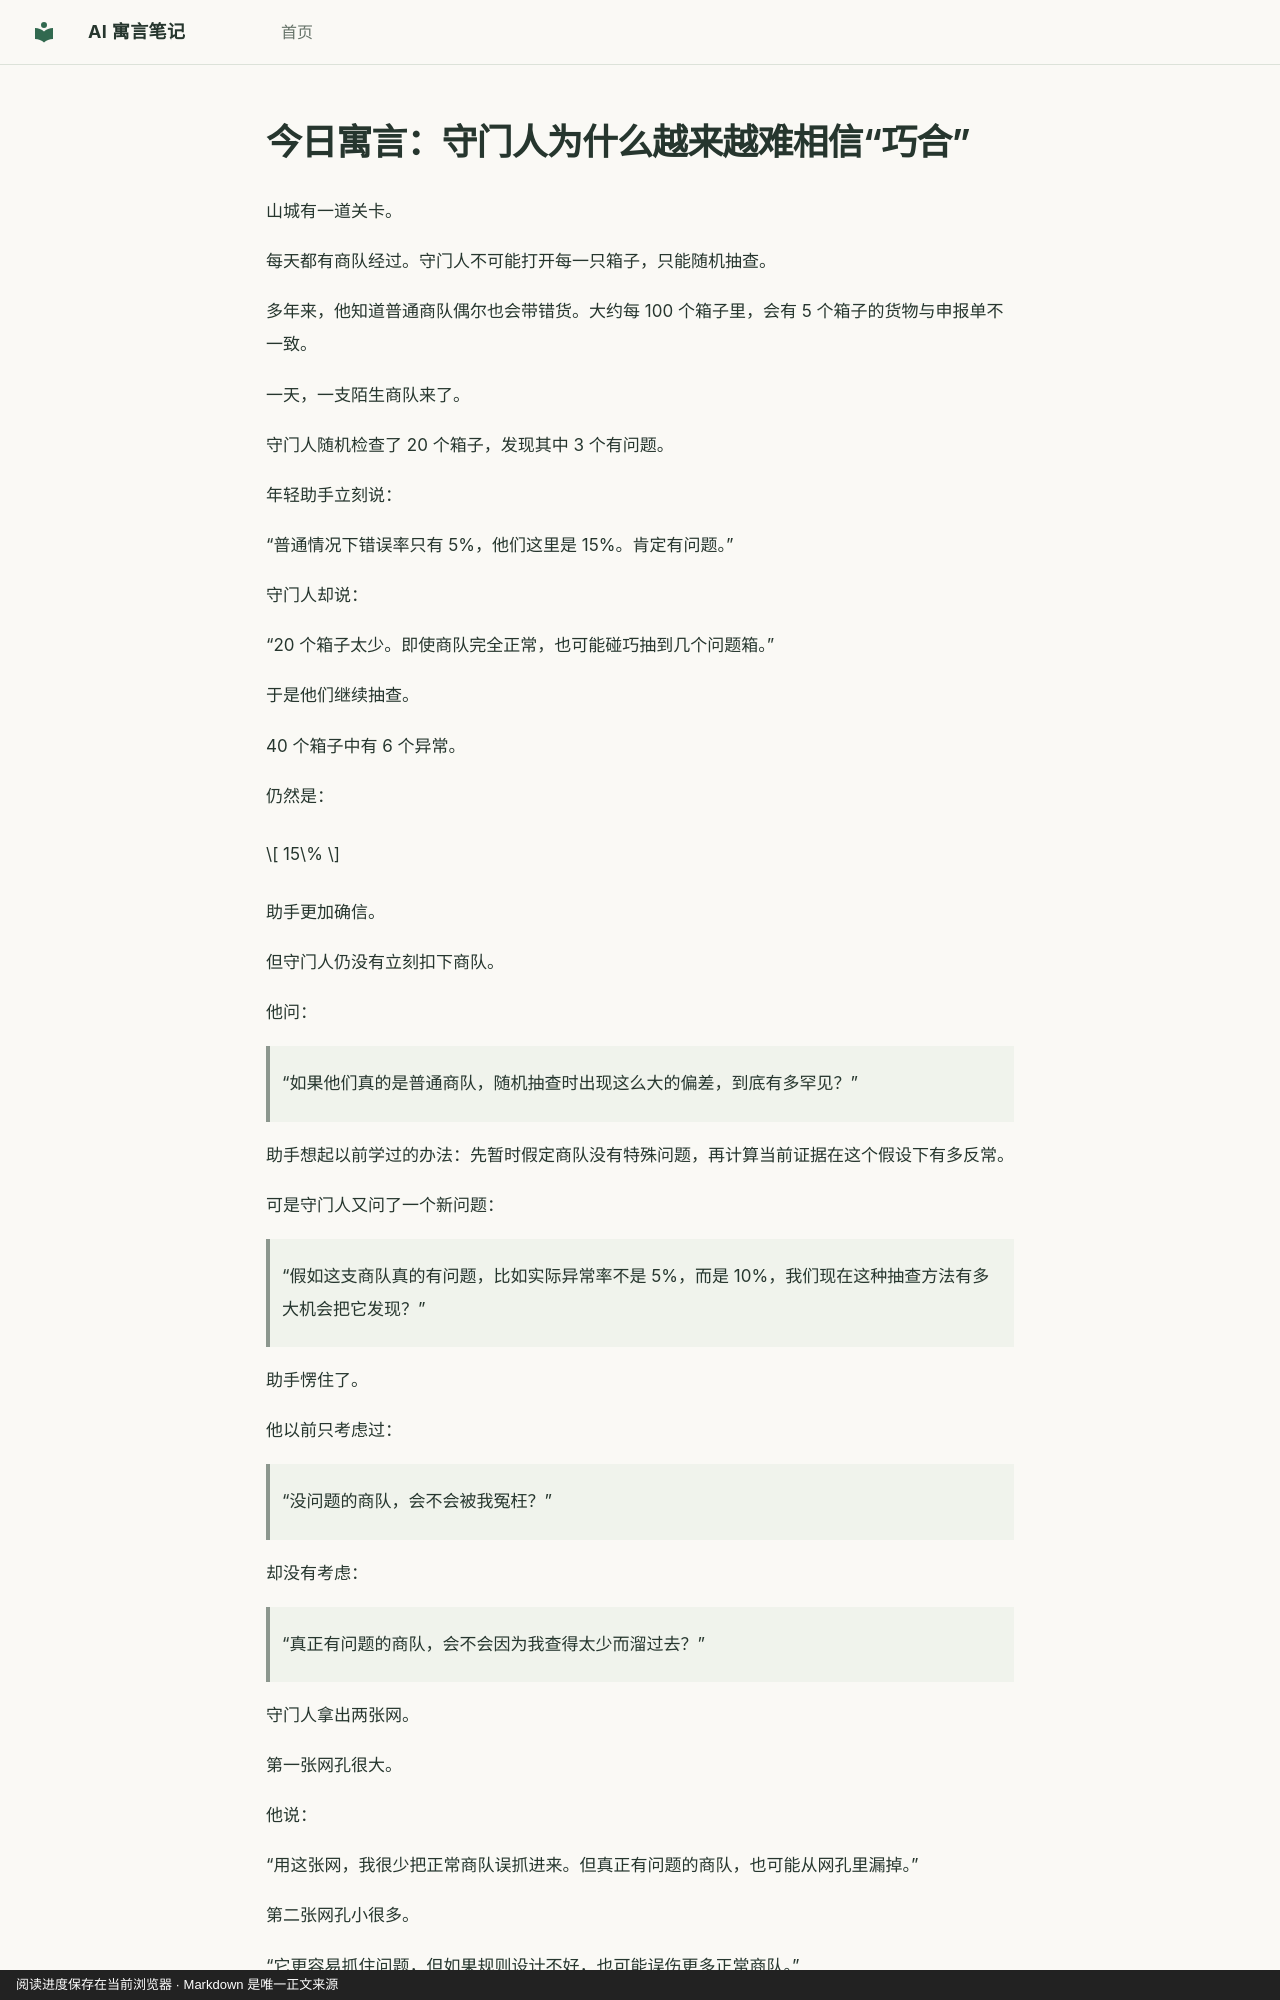

repository: hdy7031/ai-fable-notes · page: lessons/undated-statistical-power/index.html · generator: mkdocs · copyright: 阅读进度保存在当前浏览器 · Markdown 是唯一正文来源

---
id: statistical-power
title: 守门人为什么越来越难相信“巧合”
category: statistics
order: 160
prerequisites:
- hypothesis-testing
next_concepts:
- conditional-probability
date: null
source: chatgpt-reference
date_note: 当前可获取记录没有逐篇生成时间
---
